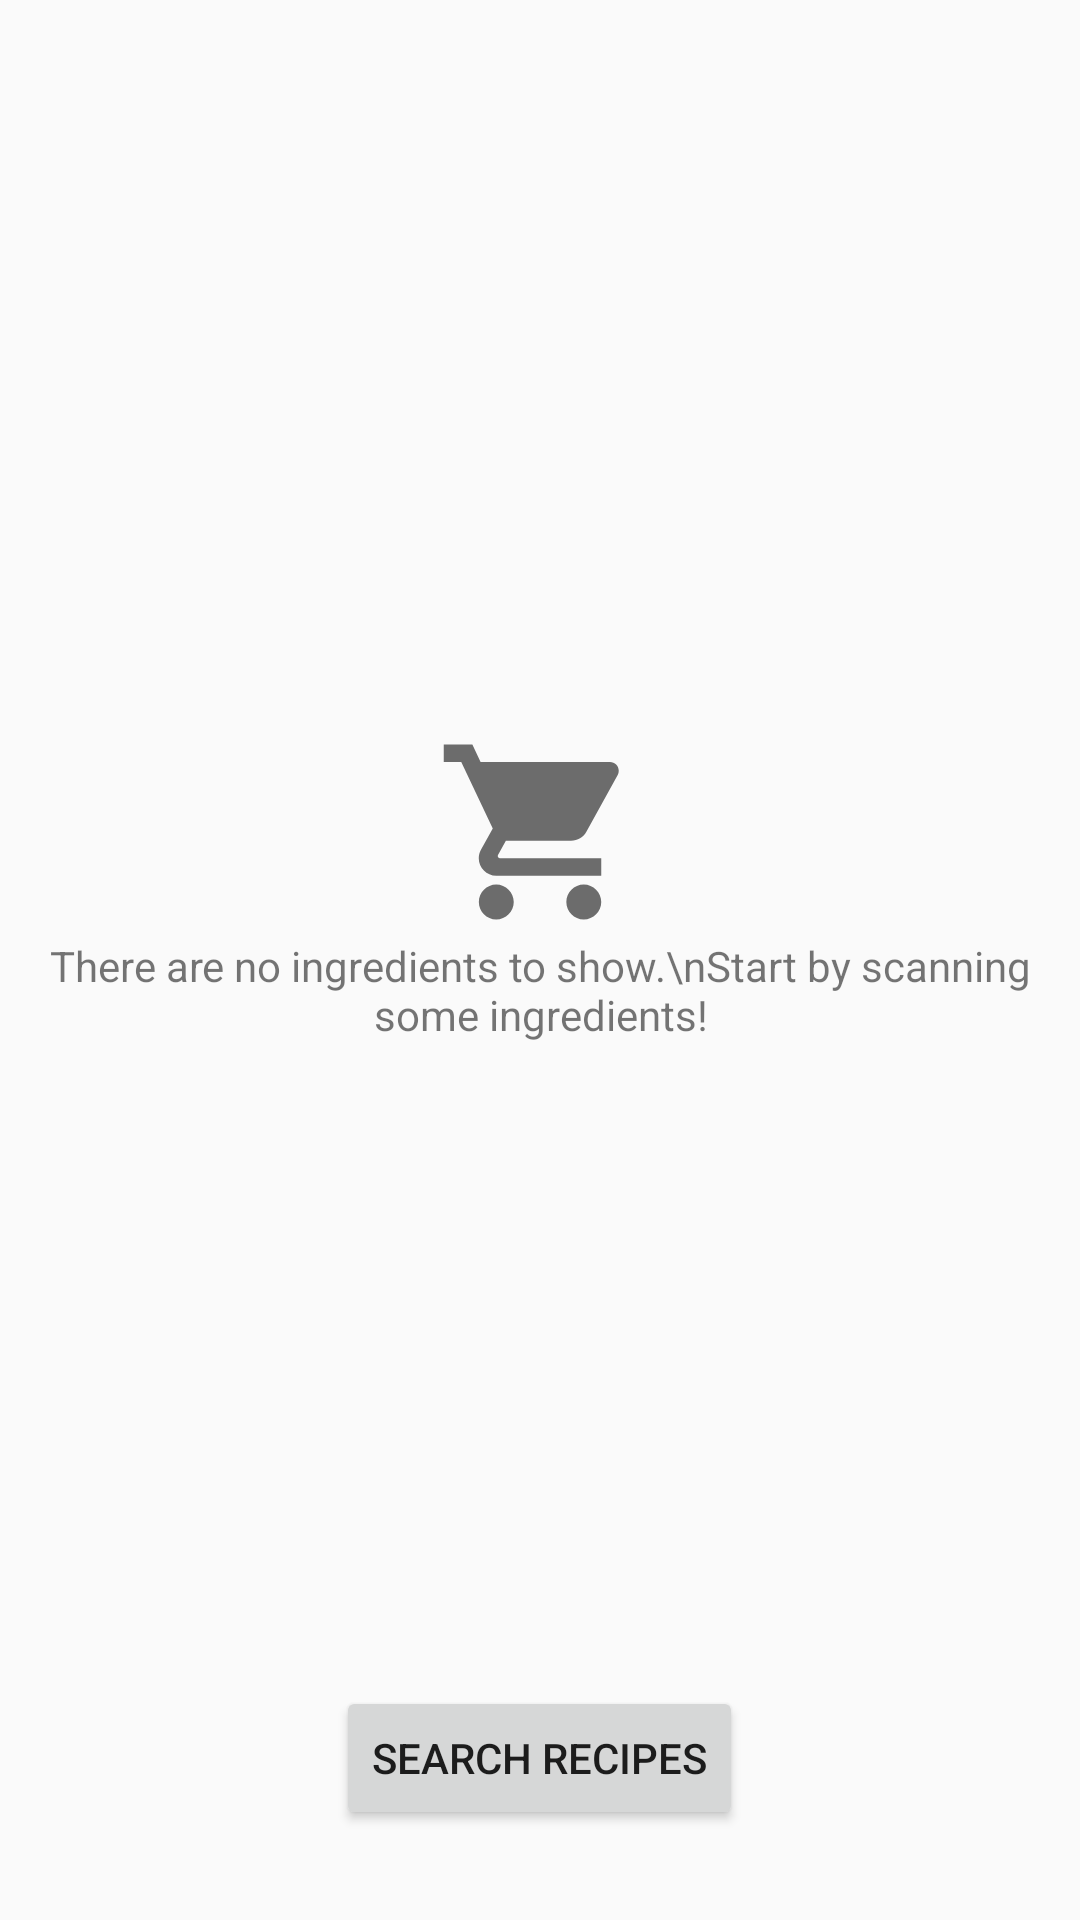

Produce the Android XML layout that renders to this screen, including the resource entries it uses.
<!-- AndroidManifest.xml: application theme AppTheme -->
<!-- res/layout/fragment_slideup_ingredient.xml -->
<?xml version="1.0" encoding="utf-8"?>
<RelativeLayout xmlns:android="http://schemas.android.com/apk/res/android"
    android:layout_width="match_parent"
    android:layout_height="match_parent">

    <androidx.recyclerview.widget.RecyclerView
        android:id="@+id/rv_ingredients_frag"
        android:layout_width="match_parent"
        android:layout_height="match_parent" />

    <LinearLayout
        android:id="@+id/tv_empty_view_ingredient"
        android:layout_width="match_parent"
        android:layout_height="wrap_content"
        android:layout_centerVertical="true"
        android:orientation="vertical"
        android:paddingBottom="50dp"
        android:visibility="visible">

        <ImageView
            android:layout_width="70dp"
            android:layout_height="70dp"
            android:layout_gravity="center"
            android:src="@drawable/ic_empty_scanned_list" />

        <TextView
            android:layout_width="match_parent"
            android:layout_height="wrap_content"
            android:gravity="center"
            android:text="There are no ingredients to show.\nStart by scanning some ingredients!" />

    </LinearLayout>

    <Button
        android:id="@+id/button_get_recipe"
        android:layout_width="wrap_content"
        android:layout_height="wrap_content"
        android:layout_alignParentBottom="true"
        android:layout_centerHorizontal="true"
        android:layout_marginBottom="30dp"
        android:text="Search Recipes"
        android:textAlignment="center" />

</RelativeLayout>
<!-- resources referenced by this layout -->
<resources>
  <!-- drawable ic_empty_scanned_list (drawable-anydpi) -->
  <vector xmlns:android="http://schemas.android.com/apk/res/android"
      android:width="24dp"
      android:height="24dp"
      android:viewportWidth="24"
      android:viewportHeight="24"
      android:tint="#6C6C6C">
      <path
          android:fillColor="#FF000000"
          android:pathData="M7,18c-1.1,0 -1.99,0.9 -1.99,2S5.9,22 7,22s2,-0.9 2,-2 -0.9,-2 -2,-2zM1,2v2h2l3.6,7.59 -1.35,2.45c-0.16,0.28 -0.25,0.61 -0.25,0.96 0,1.1 0.9,2 2,2h12v-2L7.42,15c-0.14,0 -0.25,-0.11 -0.25,-0.25l0.03,-0.12 0.9,-1.63h7.45c0.75,0 1.41,-0.41 1.75,-1.03l3.58,-6.49c0.08,-0.14 0.12,-0.31 0.12,-0.48 0,-0.55 -0.45,-1 -1,-1L5.21,4l-0.94,-2L1,2zM17,18c-1.1,0 -1.99,0.9 -1.99,2s0.89,2 1.99,2 2,-0.9 2,-2 -0.9,-2 -2,-2z"/>
  </vector>
  <style name="AppTheme" parent="Theme.AppCompat.Light.DarkActionBar">
          
          <item name="colorPrimary">@color/colorPrimary</item>
          <item name="colorPrimaryDark">@color/colorPrimaryDark</item>
          <item name="colorAccent">@color/colorAccent</item>
      </style>
  <!-- not gathered from this repository: default colours our renderer supplied (Android Studio template values) -->
  <color name="colorPrimary">#FF6200EE</color>
  <color name="colorPrimaryDark">#FF3700B3</color>
  <color name="colorAccent">#FF03DAC5</color>
</resources>
